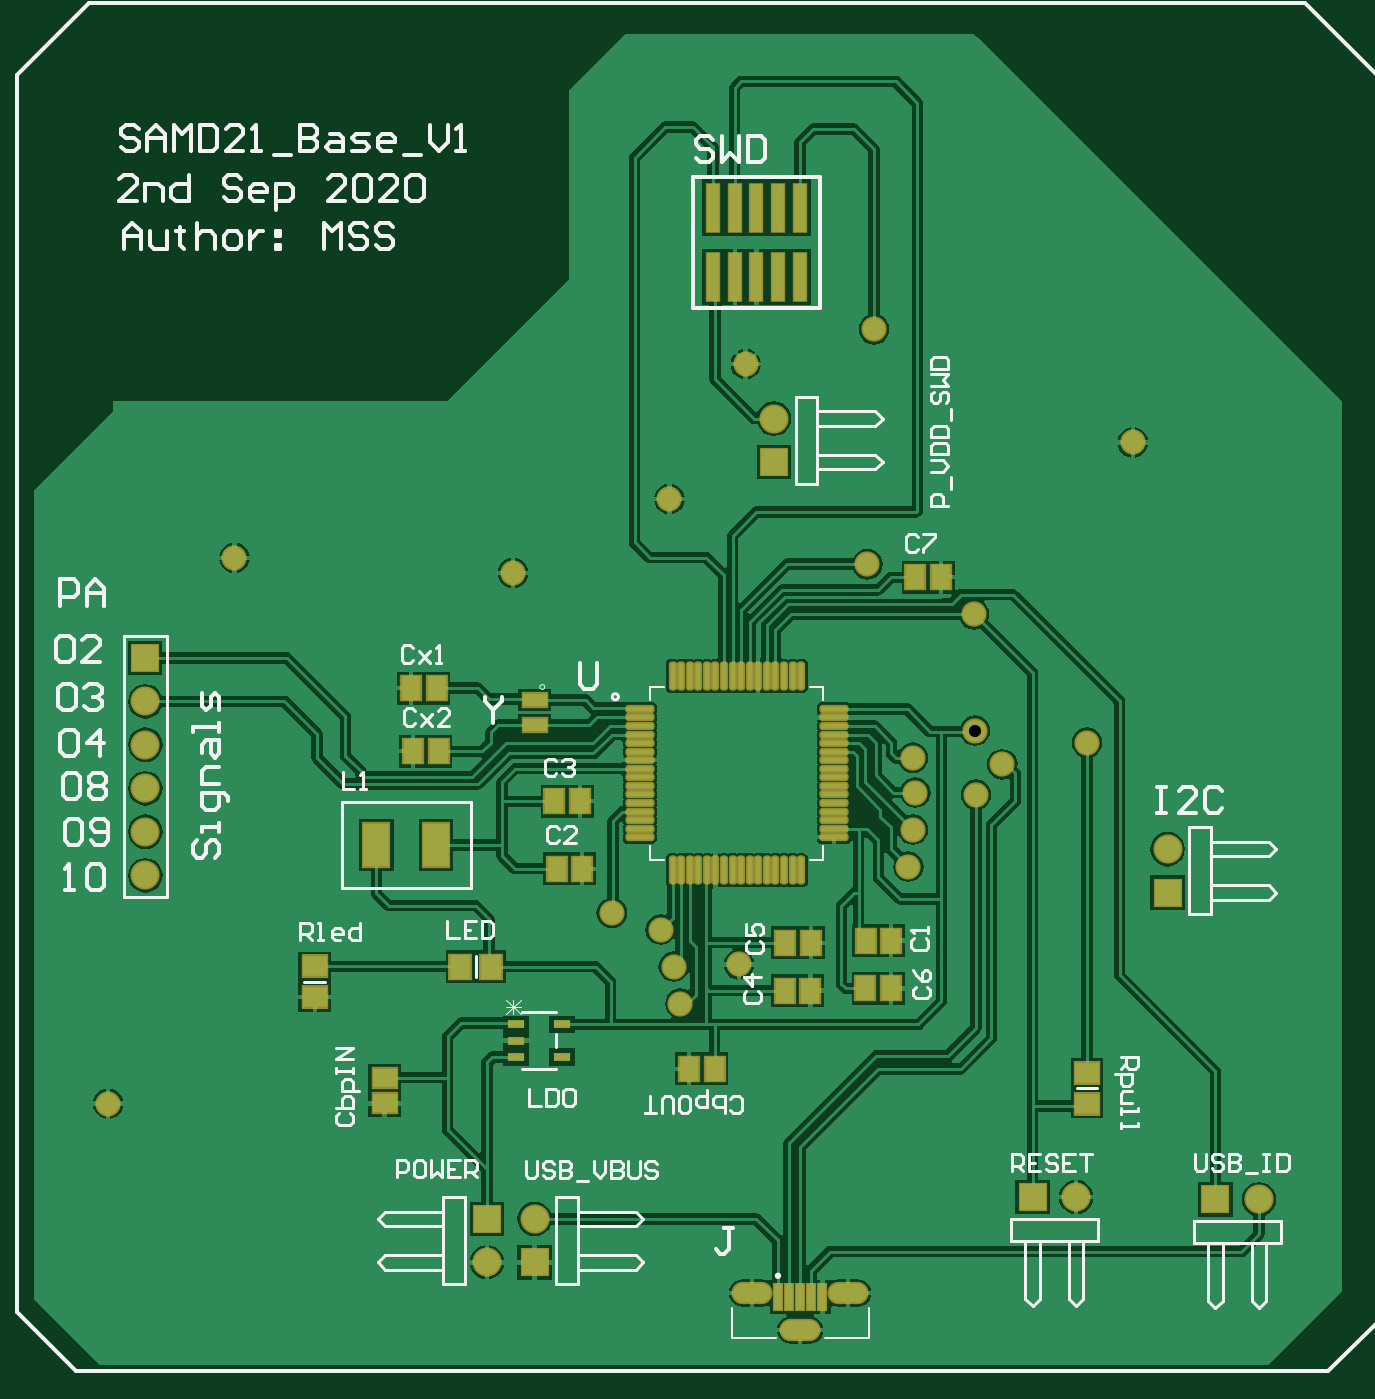
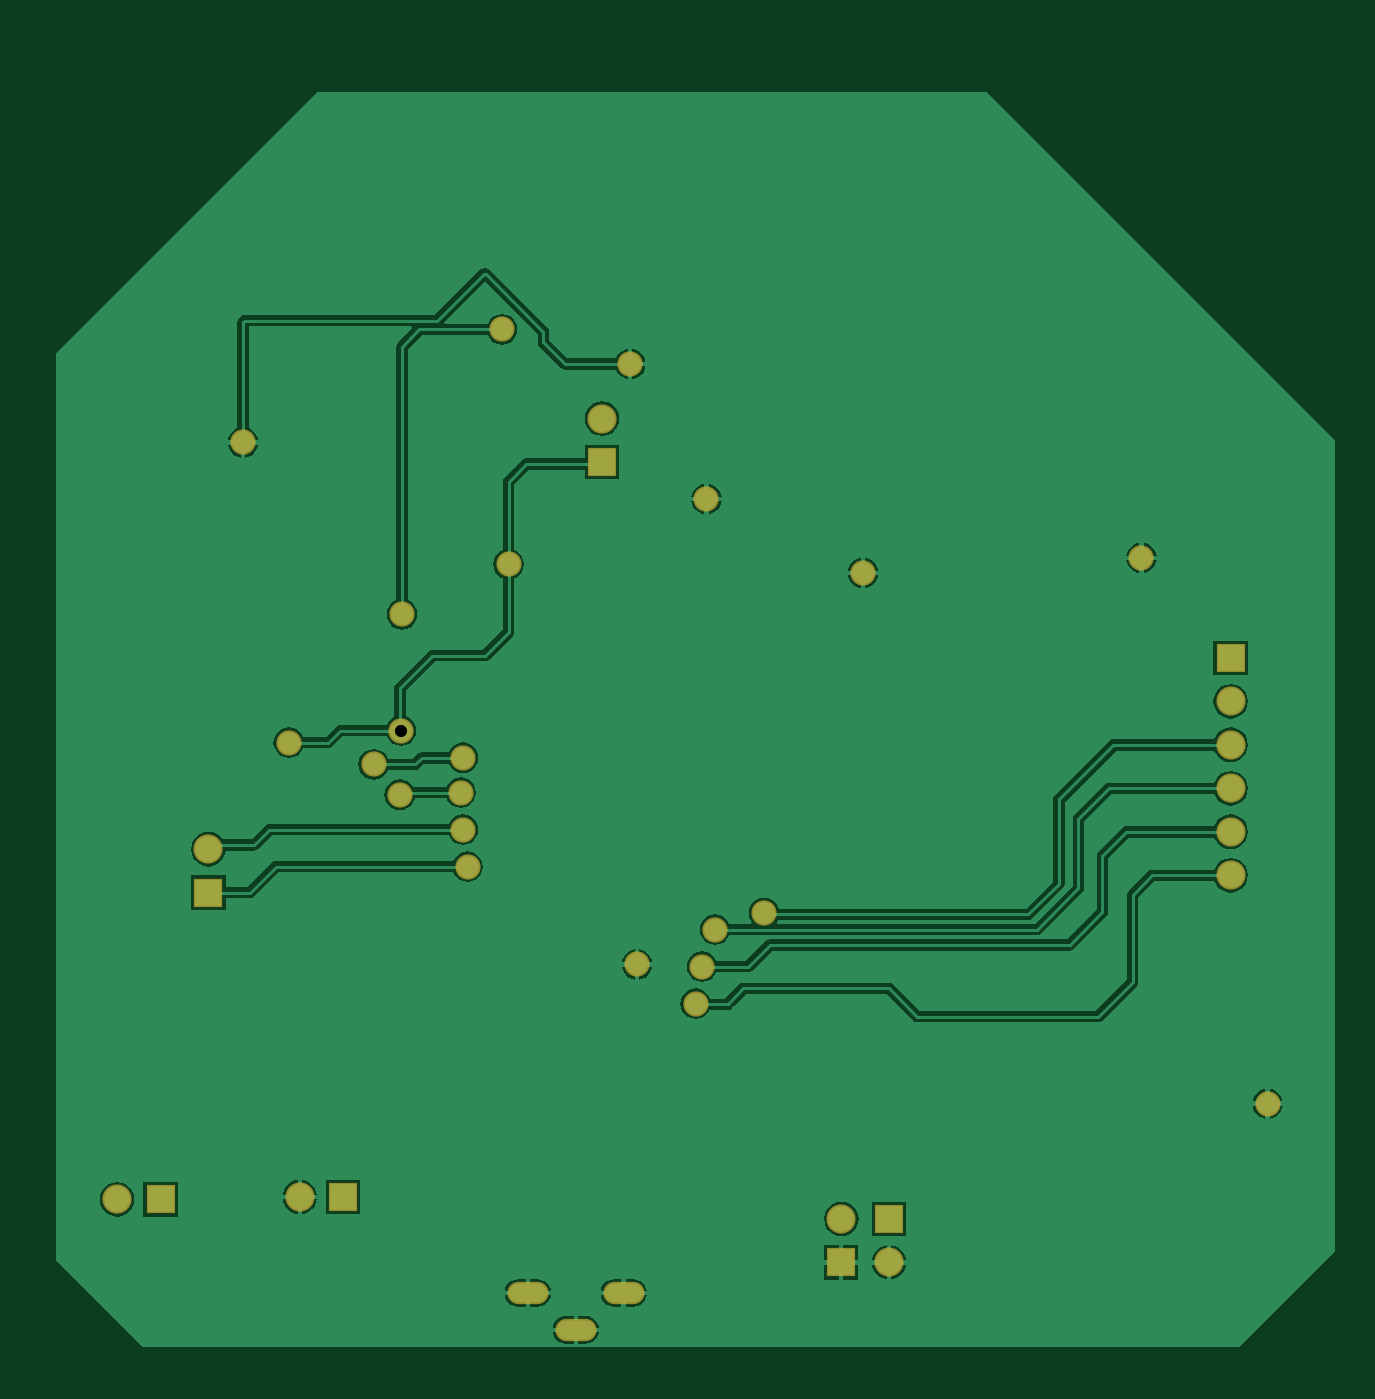
Circuit board: 10 layer files. Board 76.3 x 77.7 mm.
- drill: SAMD21_Base_Layout-RoundHoles.TXT (692 bytes)
- drill: SAMD21_Base_Layout-SlotHoles.TXT (223 bytes)
- bottom_copper: SAMD21_Base_Layout.GBL (26278 bytes)
- bottom_silk: SAMD21_Base_Layout.GBO (270 bytes)
- paste: SAMD21_Base_Layout.GBP (268 bytes)
- bottom_mask: SAMD21_Base_Layout.GBS (1405 bytes)
- top_copper: SAMD21_Base_Layout.GTL (54501 bytes)
- top_silk: SAMD21_Base_Layout.GTO (20338 bytes)
- paste: SAMD21_Base_Layout.GTP (3470 bytes)
- top_mask: SAMD21_Base_Layout.GTS (4614 bytes)

=== drill: SAMD21_Base_Layout-RoundHoles.TXT ===
M48
;Layer_Color=9474304
;FILE_FORMAT=4:4
METRIC,LZ
;TYPE=PLATED
T2F00S00C0.7112
T3F00S00C0.9000
%
T02
X00850704Y0055753
X0085344Y0057912
X0085471Y0060071
X0085344Y0062103
X00889635Y00636905
X0090551Y0061722
X0089027Y0059944
X0095504Y0062992
X00889Y0070485
X0082677Y0073406
X007112Y0077216
X0061976Y0072898
X004572Y0073787
X00677545Y0053034
X0070612Y005207
X0071374Y0049911
X0071755Y0047752
X0075184Y0050038
X0038354Y004191
X0075565Y008509
X0083058Y0087122
X0098171Y0080518
T03
X0060452Y0032639
Y0035179
X0063246
Y0032639
X0092329Y0036449
X0094869
X0102997Y0036322
X0105537
X0100203Y0054229
Y0056769
X0040513Y0057785
Y0060325
Y0062865
Y0065405
Y0067945
Y0055245
X0077216Y0079375
Y0081915
M30

=== drill: SAMD21_Base_Layout-SlotHoles.TXT ===
M48
;Layer_Color=9474304
;FILE_FORMAT=4:4
METRIC,LZ
;TYPE=PLATED
T1F00S00C0.5000
%
G90
G05
T01
G00X0075605Y0030857
M15
G01X0076305
M16
G00X0078205Y0028707
M15
G01X0079305
M16
G00X0081205Y0030857
M15
G01X0081905
M16
M17
M30

=== bottom_copper: SAMD21_Base_Layout.GBL (26278 bytes, source omitted) ===
=== bottom_silk: SAMD21_Base_Layout.GBO ===
G04*
G04 #@! TF.GenerationSoftware,Altium Limited,Altium Designer,20.1.14 (287)*
G04*
G04 Layer_Color=32896*
%FSLAX44Y44*%
%MOMM*%
G71*
G04*
G04 #@! TF.SameCoordinates,0151AA7F-9923-44C8-ACC0-2CDA610C712D*
G04*
G04*
G04 #@! TF.FilePolarity,Positive*
G04*
G01*
G75*
M02*

=== paste: SAMD21_Base_Layout.GBP ===
G04*
G04 #@! TF.GenerationSoftware,Altium Limited,Altium Designer,20.1.14 (287)*
G04*
G04 Layer_Color=128*
%FSLAX44Y44*%
%MOMM*%
G71*
G04*
G04 #@! TF.SameCoordinates,0151AA7F-9923-44C8-ACC0-2CDA610C712D*
G04*
G04*
G04 #@! TF.FilePolarity,Positive*
G04*
G01*
G75*
M02*

=== bottom_mask: SAMD21_Base_Layout.GBS ===
G04*
G04 #@! TF.GenerationSoftware,Altium Limited,Altium Designer,20.1.14 (287)*
G04*
G04 Layer_Color=16711935*
%FSLAX44Y44*%
%MOMM*%
G71*
G04*
G04 #@! TF.SameCoordinates,0151AA7F-9923-44C8-ACC0-2CDA610C712D*
G04*
G04*
G04 #@! TF.FilePolarity,Negative*
G04*
G01*
G75*
%ADD38R,1.7032X1.7032*%
%ADD39C,1.7032*%
%ADD40R,1.7032X1.7032*%
%ADD41O,2.4032X1.3032*%
%ADD42C,1.4732*%
D38*
X405130Y679450D02*
D03*
X772160Y793750D02*
D03*
X632460Y326390D02*
D03*
X604520Y351790D02*
D03*
X1002030Y542290D02*
D03*
D39*
X405130Y654050D02*
D03*
Y628650D02*
D03*
Y603250D02*
D03*
Y577850D02*
D03*
Y552450D02*
D03*
X772160Y819150D02*
D03*
X632460Y351790D02*
D03*
X1055370Y363220D02*
D03*
X948690Y364490D02*
D03*
X604520Y326390D02*
D03*
X1002030Y567690D02*
D03*
D40*
X1029970Y363220D02*
D03*
X923290Y364490D02*
D03*
D41*
X787550Y287070D02*
D03*
X759550Y308570D02*
D03*
X815550D02*
D03*
D42*
X981710Y805180D02*
D03*
X755650Y850900D02*
D03*
X619760Y728980D02*
D03*
X711200Y772160D02*
D03*
X457200Y737870D02*
D03*
X383540Y419100D02*
D03*
X751840Y500380D02*
D03*
X850704Y557530D02*
D03*
X853440Y579120D02*
D03*
X717550Y477520D02*
D03*
X713740Y499110D02*
D03*
X677545Y530340D02*
D03*
X706120Y520700D02*
D03*
X955040Y629920D02*
D03*
X853440Y621030D02*
D03*
X905510Y617220D02*
D03*
X854710Y600710D02*
D03*
X889635Y636905D02*
D03*
X890270Y599440D02*
D03*
X826770Y734060D02*
D03*
X889000Y704850D02*
D03*
X830580Y871220D02*
D03*
M02*

=== top_copper: SAMD21_Base_Layout.GTL (54501 bytes, source omitted) ===
=== top_silk: SAMD21_Base_Layout.GTO (20338 bytes, source omitted) ===
=== paste: SAMD21_Base_Layout.GTP ===
G04*
G04 #@! TF.GenerationSoftware,Altium Limited,Altium Designer,20.1.14 (287)*
G04*
G04 Layer_Color=8421504*
%FSLAX44Y44*%
%MOMM*%
G71*
G04*
G04 #@! TF.SameCoordinates,0151AA7F-9923-44C8-ACC0-2CDA610C712D*
G04*
G04*
G04 #@! TF.FilePolarity,Positive*
G04*
G01*
G75*
%ADD17R,0.7366X2.7940*%
G04:AMPARAMS|DCode=18|XSize=1.49mm|YSize=0.28mm|CornerRadius=0.07mm|HoleSize=0mm|Usage=FLASHONLY|Rotation=270.000|XOffset=0mm|YOffset=0mm|HoleType=Round|Shape=RoundedRectangle|*
%AMROUNDEDRECTD18*
21,1,1.4900,0.1400,0,0,270.0*
21,1,1.3500,0.2800,0,0,270.0*
1,1,0.1400,-0.0700,-0.6750*
1,1,0.1400,-0.0700,0.6750*
1,1,0.1400,0.0700,0.6750*
1,1,0.1400,0.0700,-0.6750*
%
%ADD18ROUNDEDRECTD18*%
G04:AMPARAMS|DCode=19|XSize=1.49mm|YSize=0.28mm|CornerRadius=0.07mm|HoleSize=0mm|Usage=FLASHONLY|Rotation=180.000|XOffset=0mm|YOffset=0mm|HoleType=Round|Shape=RoundedRectangle|*
%AMROUNDEDRECTD19*
21,1,1.4900,0.1400,0,0,180.0*
21,1,1.3500,0.2800,0,0,180.0*
1,1,0.1400,-0.6750,0.0700*
1,1,0.1400,0.6750,0.0700*
1,1,0.1400,0.6750,-0.0700*
1,1,0.1400,-0.6750,-0.0700*
%
%ADD19ROUNDEDRECTD19*%
%ADD20R,1.1000X1.4000*%
%ADD21R,1.2000X1.4000*%
%ADD22R,1.4000X1.2000*%
%ADD23R,1.4000X1.1000*%
%ADD24R,1.0033X0.5080*%
%ADD25R,1.4000X0.7500*%
%ADD26R,1.5000X2.5000*%
%ADD27R,0.4500X1.5000*%
D17*
X787400Y942340D02*
D03*
Y901700D02*
D03*
X774700Y942340D02*
D03*
Y901700D02*
D03*
X762000Y942340D02*
D03*
Y901700D02*
D03*
X749300Y942340D02*
D03*
Y901700D02*
D03*
X736600Y942340D02*
D03*
Y901700D02*
D03*
D18*
X713070Y668840D02*
D03*
X718070D02*
D03*
X723070D02*
D03*
X728070D02*
D03*
X733070D02*
D03*
X738070D02*
D03*
X743070D02*
D03*
X748070D02*
D03*
X753070D02*
D03*
X758070D02*
D03*
X763070D02*
D03*
X768070D02*
D03*
X773070D02*
D03*
X778070D02*
D03*
X783070D02*
D03*
X788070D02*
D03*
Y555440D02*
D03*
X783070D02*
D03*
X778070D02*
D03*
X773070D02*
D03*
X768070D02*
D03*
X763070D02*
D03*
X758070D02*
D03*
X753070D02*
D03*
X748070D02*
D03*
X743070D02*
D03*
X738070D02*
D03*
X733070D02*
D03*
X728070D02*
D03*
X723070D02*
D03*
X718070D02*
D03*
X713070D02*
D03*
D19*
X807270Y649640D02*
D03*
Y644640D02*
D03*
Y639640D02*
D03*
Y634640D02*
D03*
Y629640D02*
D03*
Y624640D02*
D03*
Y619640D02*
D03*
Y614640D02*
D03*
Y609640D02*
D03*
Y604640D02*
D03*
Y599640D02*
D03*
Y594640D02*
D03*
Y589640D02*
D03*
Y584640D02*
D03*
Y579640D02*
D03*
Y574640D02*
D03*
X693870D02*
D03*
Y579640D02*
D03*
Y584640D02*
D03*
Y589640D02*
D03*
Y594640D02*
D03*
Y599640D02*
D03*
Y604640D02*
D03*
Y609640D02*
D03*
Y614640D02*
D03*
Y619640D02*
D03*
Y624640D02*
D03*
Y629640D02*
D03*
Y634640D02*
D03*
Y639640D02*
D03*
Y644640D02*
D03*
Y649640D02*
D03*
D20*
X793510Y485140D02*
D03*
X778510D02*
D03*
X793750Y513080D02*
D03*
X778750D02*
D03*
X840740Y514350D02*
D03*
X825740D02*
D03*
X840620Y486410D02*
D03*
X825620D02*
D03*
X722630Y439420D02*
D03*
X737630D02*
D03*
X561460Y624840D02*
D03*
X576460D02*
D03*
X560190Y661670D02*
D03*
X575190D02*
D03*
X869830Y726440D02*
D03*
X854830D02*
D03*
X659010Y595630D02*
D03*
X644010D02*
D03*
X660280Y556260D02*
D03*
X645280D02*
D03*
D21*
X607060Y499110D02*
D03*
X589060D02*
D03*
D22*
X955040Y436990D02*
D03*
Y418990D02*
D03*
X504080Y499220D02*
D03*
Y481220D02*
D03*
D23*
X544830Y419220D02*
D03*
Y434220D02*
D03*
D24*
X648525Y465430D02*
D03*
Y446430D02*
D03*
X621474D02*
D03*
Y455930D02*
D03*
Y465430D02*
D03*
D25*
X632460Y654680D02*
D03*
Y640080D02*
D03*
D26*
X540030Y570230D02*
D03*
X575030D02*
D03*
D27*
X774550Y306070D02*
D03*
X781050D02*
D03*
X787550D02*
D03*
X794050D02*
D03*
X800550D02*
D03*
M02*

=== top_mask: SAMD21_Base_Layout.GTS ===
G04*
G04 #@! TF.GenerationSoftware,Altium Limited,Altium Designer,20.1.14 (287)*
G04*
G04 Layer_Color=8388736*
%FSLAX44Y44*%
%MOMM*%
G71*
G04*
G04 #@! TF.SameCoordinates,0151AA7F-9923-44C8-ACC0-2CDA610C712D*
G04*
G04*
G04 #@! TF.FilePolarity,Negative*
G04*
G01*
G75*
%ADD24R,1.0033X0.5080*%
%ADD28R,0.8382X2.8956*%
G04:AMPARAMS|DCode=29|XSize=1.6932mm|YSize=0.4832mm|CornerRadius=0.1716mm|HoleSize=0mm|Usage=FLASHONLY|Rotation=270.000|XOffset=0mm|YOffset=0mm|HoleType=Round|Shape=RoundedRectangle|*
%AMROUNDEDRECTD29*
21,1,1.6932,0.1400,0,0,270.0*
21,1,1.3500,0.4832,0,0,270.0*
1,1,0.3432,-0.0700,-0.6750*
1,1,0.3432,-0.0700,0.6750*
1,1,0.3432,0.0700,0.6750*
1,1,0.3432,0.0700,-0.6750*
%
%ADD29ROUNDEDRECTD29*%
G04:AMPARAMS|DCode=30|XSize=1.6932mm|YSize=0.4832mm|CornerRadius=0.1716mm|HoleSize=0mm|Usage=FLASHONLY|Rotation=180.000|XOffset=0mm|YOffset=0mm|HoleType=Round|Shape=RoundedRectangle|*
%AMROUNDEDRECTD30*
21,1,1.6932,0.1400,0,0,180.0*
21,1,1.3500,0.4832,0,0,180.0*
1,1,0.3432,-0.6750,0.0700*
1,1,0.3432,0.6750,0.0700*
1,1,0.3432,0.6750,-0.0700*
1,1,0.3432,-0.6750,-0.0700*
%
%ADD30ROUNDEDRECTD30*%
%ADD31R,1.3032X1.6032*%
%ADD32R,1.4032X1.6032*%
%ADD33R,1.6032X1.4032*%
%ADD34R,1.6032X1.3032*%
%ADD35R,1.6032X0.9532*%
%ADD36R,1.7032X2.7032*%
%ADD37R,0.6532X1.7032*%
%ADD38R,1.7032X1.7032*%
%ADD39C,1.7032*%
%ADD40R,1.7032X1.7032*%
%ADD41O,2.4032X1.3032*%
%ADD42C,1.4732*%
D24*
X648525Y465430D02*
D03*
Y446430D02*
D03*
X621474D02*
D03*
Y455930D02*
D03*
Y465430D02*
D03*
D28*
X787400Y942340D02*
D03*
Y901700D02*
D03*
X774700Y942340D02*
D03*
Y901700D02*
D03*
X762000Y942340D02*
D03*
Y901700D02*
D03*
X749300Y942340D02*
D03*
Y901700D02*
D03*
X736600Y942340D02*
D03*
Y901700D02*
D03*
D29*
X713070Y668840D02*
D03*
X718070D02*
D03*
X723070D02*
D03*
X728070D02*
D03*
X733070D02*
D03*
X738070D02*
D03*
X743070D02*
D03*
X748070D02*
D03*
X753070D02*
D03*
X758070D02*
D03*
X763070D02*
D03*
X768070D02*
D03*
X773070D02*
D03*
X778070D02*
D03*
X783070D02*
D03*
X788070D02*
D03*
Y555440D02*
D03*
X783070D02*
D03*
X778070D02*
D03*
X773070D02*
D03*
X768070D02*
D03*
X763070D02*
D03*
X758070D02*
D03*
X753070D02*
D03*
X748070D02*
D03*
X743070D02*
D03*
X738070D02*
D03*
X733070D02*
D03*
X728070D02*
D03*
X723070D02*
D03*
X718070D02*
D03*
X713070D02*
D03*
D30*
X807270Y649640D02*
D03*
Y644640D02*
D03*
Y639640D02*
D03*
Y634640D02*
D03*
Y629640D02*
D03*
Y624640D02*
D03*
Y619640D02*
D03*
Y614640D02*
D03*
Y609640D02*
D03*
Y604640D02*
D03*
Y599640D02*
D03*
Y594640D02*
D03*
Y589640D02*
D03*
Y584640D02*
D03*
Y579640D02*
D03*
Y574640D02*
D03*
X693870D02*
D03*
Y579640D02*
D03*
Y584640D02*
D03*
Y589640D02*
D03*
Y594640D02*
D03*
Y599640D02*
D03*
Y604640D02*
D03*
Y609640D02*
D03*
Y614640D02*
D03*
Y619640D02*
D03*
Y624640D02*
D03*
Y629640D02*
D03*
Y634640D02*
D03*
Y639640D02*
D03*
Y644640D02*
D03*
Y649640D02*
D03*
D31*
X793510Y485140D02*
D03*
X778510D02*
D03*
X793750Y513080D02*
D03*
X778750D02*
D03*
X840740Y514350D02*
D03*
X825740D02*
D03*
X840620Y486410D02*
D03*
X825620D02*
D03*
X722630Y439420D02*
D03*
X737630D02*
D03*
X561460Y624840D02*
D03*
X576460D02*
D03*
X560190Y661670D02*
D03*
X575190D02*
D03*
X869830Y726440D02*
D03*
X854830D02*
D03*
X659010Y595630D02*
D03*
X644010D02*
D03*
X660280Y556260D02*
D03*
X645280D02*
D03*
D32*
X607060Y499110D02*
D03*
X589060D02*
D03*
D33*
X955040Y436990D02*
D03*
Y418990D02*
D03*
X504080Y499220D02*
D03*
Y481220D02*
D03*
D34*
X544830Y419220D02*
D03*
Y434220D02*
D03*
D35*
X632460Y654680D02*
D03*
Y640080D02*
D03*
D36*
X540030Y570230D02*
D03*
X575030D02*
D03*
D37*
X774550Y306070D02*
D03*
X781050D02*
D03*
X787550D02*
D03*
X794050D02*
D03*
X800550D02*
D03*
D38*
X405130Y679450D02*
D03*
X772160Y793750D02*
D03*
X632460Y326390D02*
D03*
X604520Y351790D02*
D03*
X1002030Y542290D02*
D03*
D39*
X405130Y654050D02*
D03*
Y628650D02*
D03*
Y603250D02*
D03*
Y577850D02*
D03*
Y552450D02*
D03*
X772160Y819150D02*
D03*
X632460Y351790D02*
D03*
X1055370Y363220D02*
D03*
X948690Y364490D02*
D03*
X604520Y326390D02*
D03*
X1002030Y567690D02*
D03*
D40*
X1029970Y363220D02*
D03*
X923290Y364490D02*
D03*
D41*
X787550Y287070D02*
D03*
X759550Y308570D02*
D03*
X815550D02*
D03*
D42*
X981710Y805180D02*
D03*
X755650Y850900D02*
D03*
X619760Y728980D02*
D03*
X711200Y772160D02*
D03*
X457200Y737870D02*
D03*
X383540Y419100D02*
D03*
X751840Y500380D02*
D03*
X850704Y557530D02*
D03*
X853440Y579120D02*
D03*
X717550Y477520D02*
D03*
X713740Y499110D02*
D03*
X677545Y530340D02*
D03*
X706120Y520700D02*
D03*
X955040Y629920D02*
D03*
X853440Y621030D02*
D03*
X905510Y617220D02*
D03*
X854710Y600710D02*
D03*
X889635Y636905D02*
D03*
X890270Y599440D02*
D03*
X826770Y734060D02*
D03*
X889000Y704850D02*
D03*
X830580Y871220D02*
D03*
M02*

